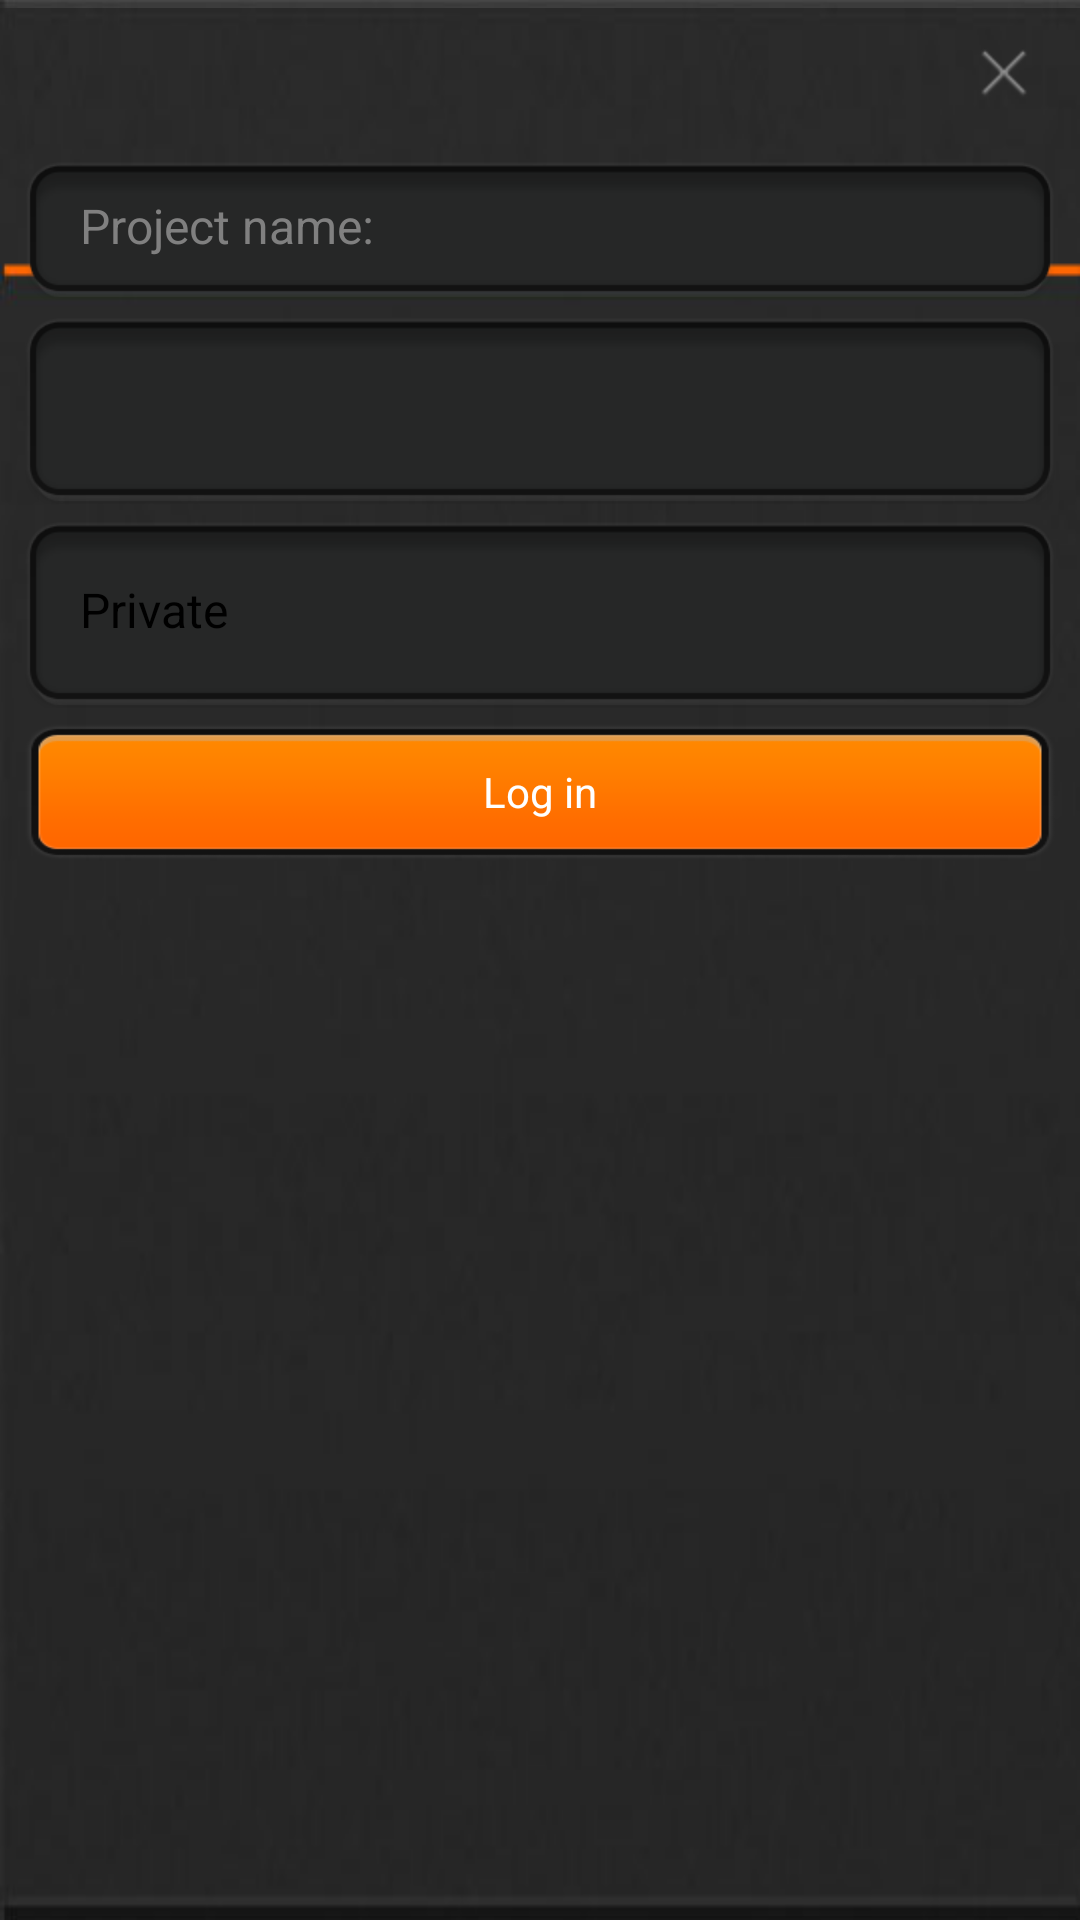

Android layout source for this screen:
<!-- AndroidManifest.xml: application theme AppTheme -->
<!-- res/layout/operation_dialog_setting.xml -->
<?xml version="1.0" encoding="utf-8"?>
<LinearLayout xmlns:android="http://schemas.android.com/apk/res/android"
    android:layout_width="match_parent"
    android:layout_height="match_parent"
    android:background="@drawable/tanchukuang"
    android:orientation="vertical"
    android:paddingLeft="8dp"
    android:paddingRight="8dp" >

    <RelativeLayout
        android:layout_width="wrap_content"
        android:layout_height="48dp" >

        <TextView
            android:id="@+id/title"
            android:layout_width="wrap_content"
            android:layout_height="wrap_content"
            android:layout_alignParentLeft="true"
            android:layout_centerVertical="true"
            android:layout_marginLeft="8dp" />

        <ImageButton
            android:id="@+id/close"
            android:layout_width="wrap_content"
            android:layout_height="wrap_content"
            android:layout_alignParentRight="true"
            android:layout_centerVertical="true"
            android:layout_marginRight="8dp"
            android:background="@android:color/transparent"
            android:src="@drawable/selector_btn_close" />
    </RelativeLayout>

    <LinearLayout
        android:layout_width="match_parent"
        android:layout_height="wrap_content"
        android:layout_marginBottom="4dp"
        android:layout_marginTop="4dp"
        android:orientation="vertical" >

        <EditText
            android:id="@+id/edit_pname"
            android:layout_width="match_parent"
            android:layout_height="wrap_content"
            android:layout_marginBottom="4dp"
            android:background="@drawable/shurukuang"
            android:hint="@string/project_name"
            android:inputType="text"
            android:textColor="@android:color/white"
            android:textCursorDrawable="@drawable/tiao1"
            android:textSize="16sp" />

        <Spinner
            android:id="@+id/category"
            android:layout_width="match_parent"
            android:layout_height="?android:attr/listPreferredItemHeight"
            android:background="@drawable/shurukuang"
            android:popupBackground="@drawable/xialakuang"
            android:layout_marginBottom="4dp"
            android:spinnerMode="dropdown" />

        <Spinner
            android:id="@+id/privacy"
            android:layout_width="match_parent"
            android:layout_height="64dp"
            android:background="@drawable/shurukuang"
            android:popupBackground="@drawable/xialakuang"
            android:entries="@array/privacy"
            android:spinnerMode="dropdown" />
    </LinearLayout>

    <Button
        android:id="@+id/btn_setting"
        android:layout_width="match_parent"
        android:layout_height="wrap_content"
        android:background="@drawable/selector_btn_login"
        android:text="@string/btn_login"
        android:textColor="@android:color/white"
        android:layout_marginBottom="4dp" />

</LinearLayout>
<!-- resources referenced by this layout -->
<resources>
  <string-array name="privacy">
          <item>Private</item>
          <item>Public</item>
          <item>Allow copy</item>
      </string-array>
  <!-- drawable selector_btn_close (drawable) -->
  <?xml version="1.0" encoding="utf-8"?>
  <selector xmlns:android="http://schemas.android.com/apk/res/android" >
      <item android:state_pressed="true" android:drawable="@drawable/close_pressed"></item>
  	<item android:state_pressed="false" android:drawable="@drawable/close"></item>
  </selector>
  <!-- drawable selector_btn_login (drawable) -->
  <?xml version="1.0" encoding="utf-8"?>
  <selector xmlns:android="http://schemas.android.com/apk/res/android" >
      <item android:state_pressed="false" android:drawable="@drawable/login"></item>
  	<item android:state_pressed="true" android:drawable="@drawable/login__pressed"></item>
  </selector>
  <!-- drawable tiao1: png bitmap (drawable-hdpi, 1090 bytes) -->
  <string name="btn_login">Log in</string>
  <string name="project_name">Project name:</string>
  <style name="AppTheme" parent="AppBaseTheme">
  
          
          <item name="android:windowNoTitle">true</item>
          <item name="android:actionBarSize">35dip</item>
          <item name="android:windowAnimationStyle">@style/ActivityAnim</item>
      </style>
  <!-- drawable close_pressed: png bitmap (drawable-hdpi, 3590 bytes) -->
  <!-- drawable close: png bitmap (drawable-hdpi, 2009 bytes) -->
  <!-- drawable login: png bitmap (drawable-xhdpi, 3611 bytes) -->
  <!-- drawable login__pressed: png bitmap (drawable-xhdpi, 3529 bytes) -->
  <style name="AppBaseTheme" parent="android:Theme.Light">
          
      </style>
  <style name="ActivityAnim">
          <item name="android:activityOpenEnterAnimation">@anim/anim_activity_right_in</item>
          <item name="android:activityOpenExitAnimation">@anim/anim_activity_left_out</item>
          <item name="android:activityCloseEnterAnimation">@anim/anim_activity_left_in</item>
          <item name="android:activityCloseExitAnimation">@anim/anim_activity_right_out</item>
      </style>
</resources>
